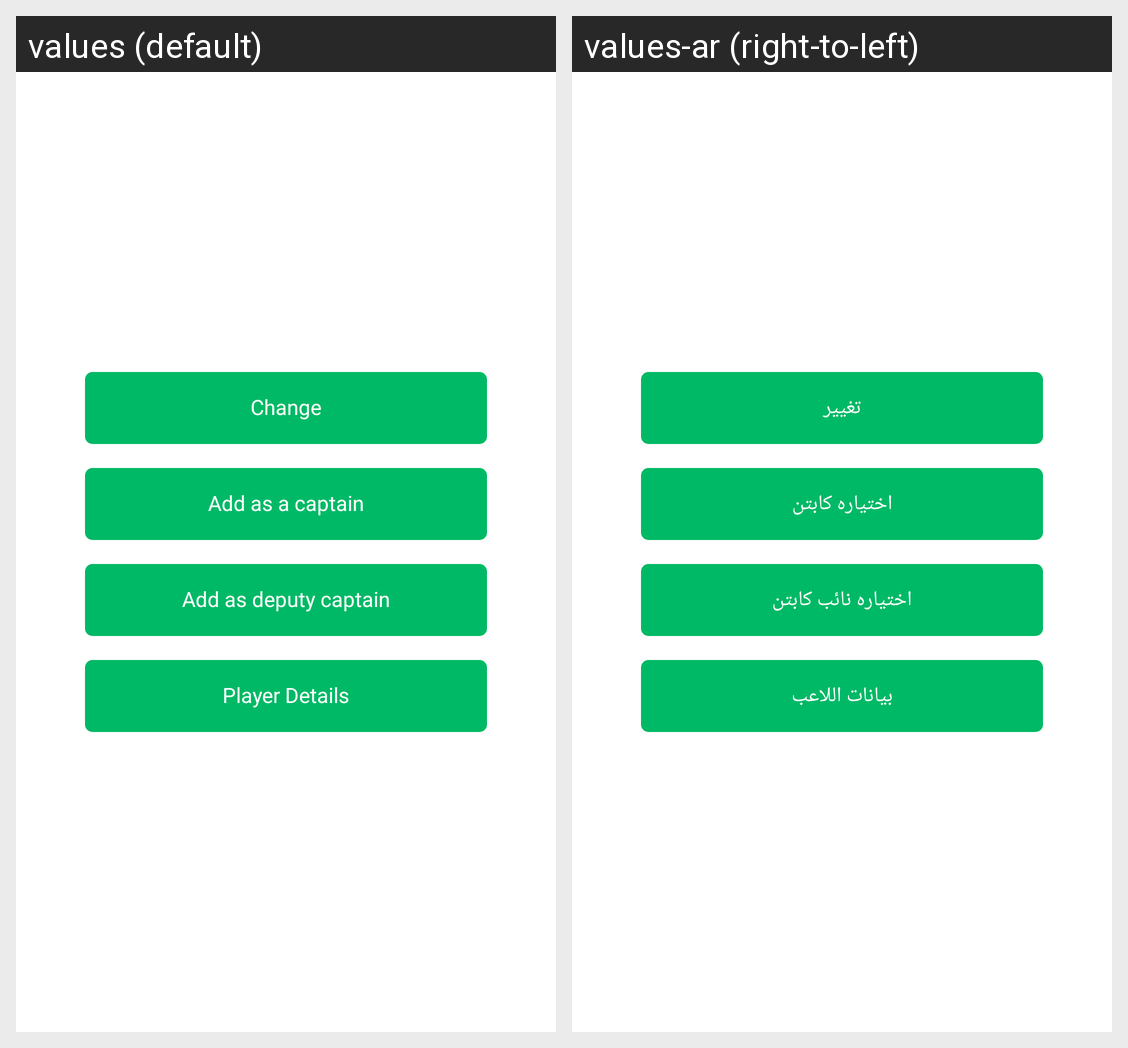

This grid shows one Android layout under two languages. Give, for every string resource on the screen, its name, the default text and each shown locale's text.
Android screen res/layout/dialog_spl_myteam_view.xml rendered under 2 locales, left to right: values (default), values-ar (right-to-left). Device: Nexus 5 (rendered at 1080×1920; each locale shown at half size, 540×960, under a caption strip naming it); theme AppTheme.
Strings drawn on this screen, with the default value and each locale's value (text and hints the layout hard-codes, and strings that could not be matched under every locale, appear in the picture but are not listed):

change
  values: Change
  values-ar: تغيير

add_as_a_captain
  values: Add as a captain
  values-ar: اختياره كابتن

add_as_a_second_captain
  values: Add as deputy captain
  values-ar: اختياره نائب كابتن

player_details
  values: Player Details
  values-ar: بيانات اللاعب
